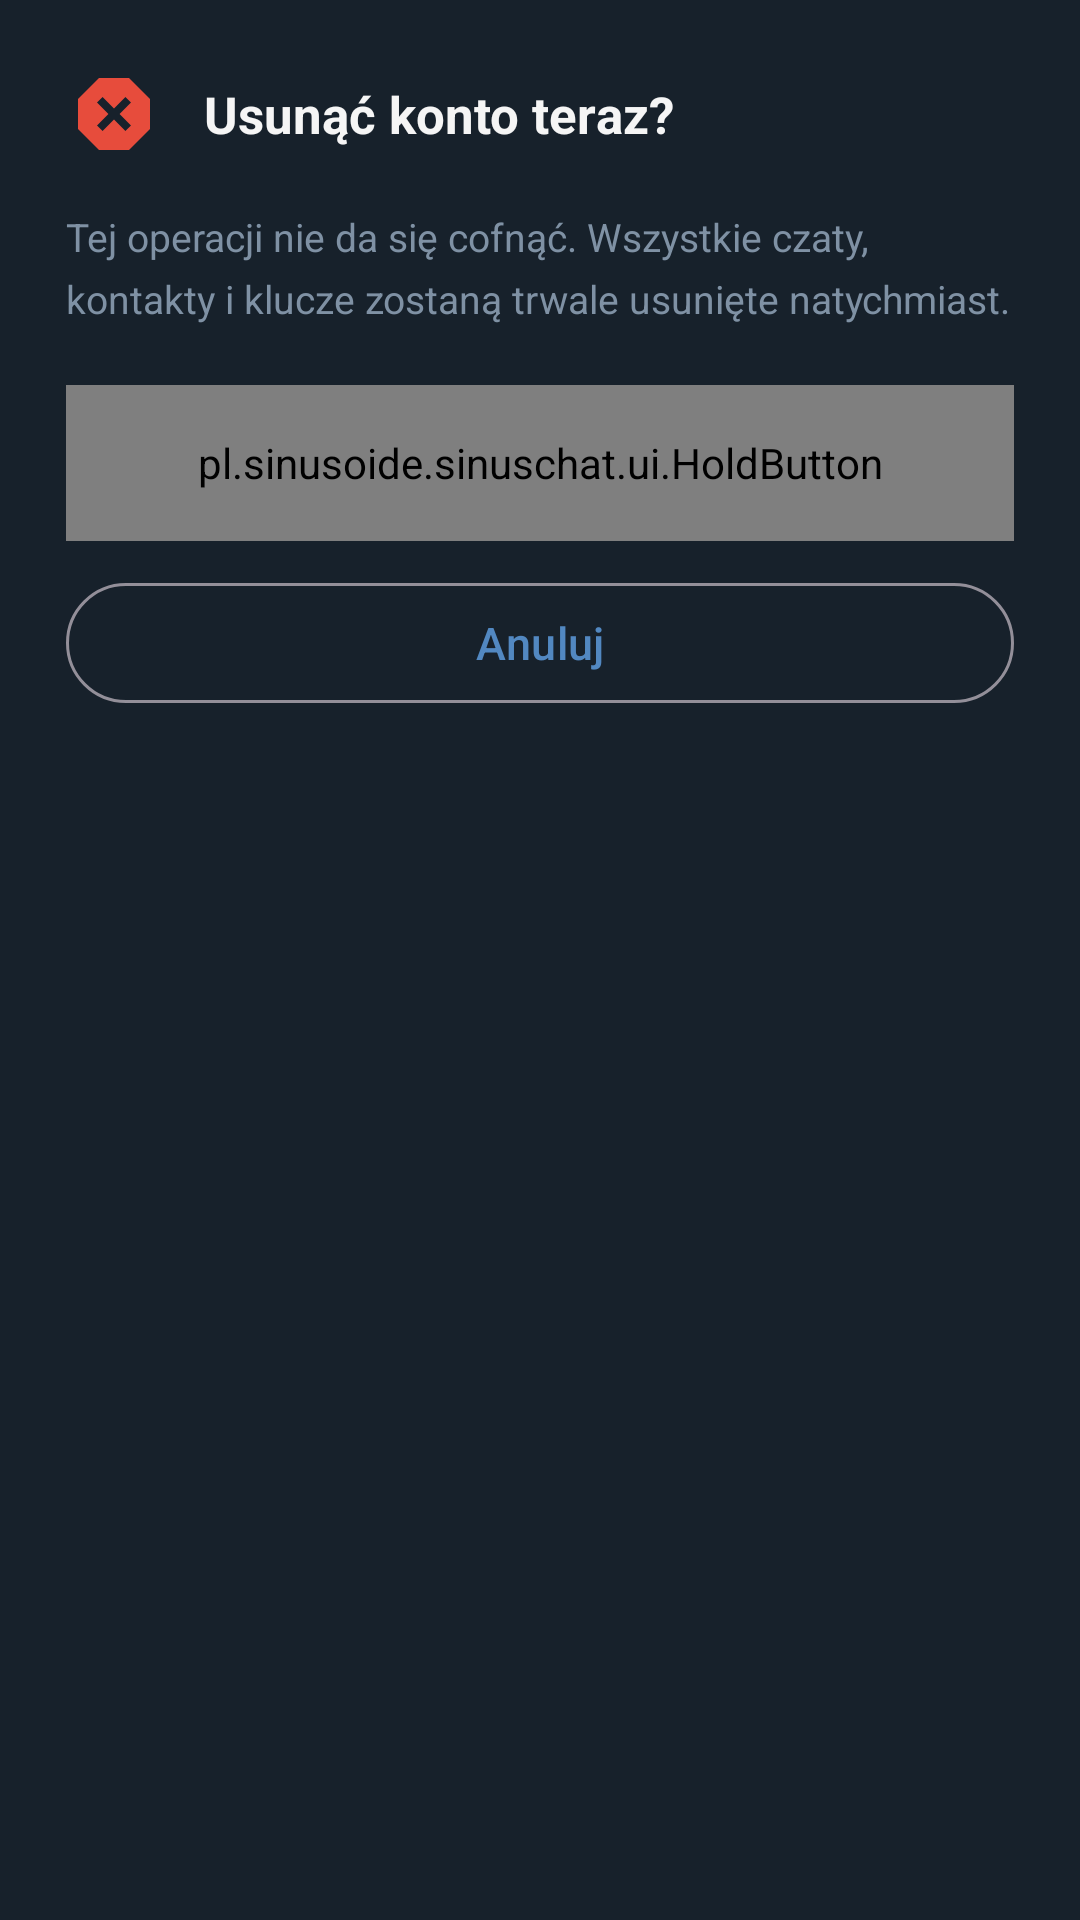

Android layout source for this screen:
<!-- AndroidManifest.xml: application theme Theme.SinusChat -->
<!-- res/layout/dialog_delete_now.xml -->
<?xml version="1.0" encoding="utf-8"?>
<LinearLayout xmlns:android="http://schemas.android.com/apk/res/android"
    android:layout_width="match_parent"
    android:layout_height="wrap_content"
    android:orientation="vertical"
    android:padding="22dp"
    android:background="?attr/sinuschat_surface">

    <LinearLayout
        android:layout_width="match_parent"
        android:layout_height="wrap_content"
        android:orientation="horizontal"
        android:gravity="center_vertical"
        android:layout_marginBottom="16dp">

        <ImageView
            android:layout_width="32dp"
            android:layout_height="32dp"
            android:src="@drawable/ic_danger"
            android:tint="@color/sinuschat_error"
            android:layout_marginEnd="14dp" />

        <TextView
            android:layout_width="wrap_content"
            android:layout_height="wrap_content"
            android:text="@string/delete_account_now_q"
            android:textColor="?attr/sinuschat_text_primary"
            android:textSize="17sp"
            android:textStyle="bold" />
    </LinearLayout>

    <TextView
        android:layout_width="match_parent"
        android:layout_height="wrap_content"
        android:text="@string/delete_account_now_desc"
        android:textColor="?attr/sinuschat_text_secondary"
        android:textSize="13sp"
        android:lineSpacingMultiplier="1.3"
        android:layout_marginBottom="20dp" />

    <pl.sinusoide.sinuschat.ui.HoldButton
        android:id="@+id/btn_hold_now"
        android:layout_width="match_parent"
        android:layout_height="52dp"
        android:text="@string/hold_to_delete_now"
        android:textAllCaps="false"
        android:textColor="@color/sinuschat_error"
        android:textSize="15sp"
        android:background="@drawable/bg_hold_button" />

    <Button
        android:id="@+id/btn_cancel_now"
        android:layout_width="match_parent"
        android:layout_height="wrap_content"
        android:text="@string/action_cancel"
        android:textAllCaps="false"
        android:textSize="15sp"
        android:layout_marginTop="10dp"
        style="?attr/materialButtonOutlinedStyle" />
</LinearLayout>
<!-- resources referenced by this layout -->
<resources>
  <color name="sinuschat_error">#E74C3C</color>
  <!-- drawable bg_hold_button (drawable) -->
  <shape xmlns:android="http://schemas.android.com/apk/res/android" android:shape="rectangle">
      <solid android:color="?attr/sinuschat_surface" />
      <corners android:radius="12dp" />
      <stroke android:width="1.5dp" android:color="@color/sinuschat_error" />
  </shape>
  <!-- drawable ic_danger (drawable) -->
  <vector xmlns:android="http://schemas.android.com/apk/res/android"
      android:width="24dp"
      android:height="24dp"
      android:viewportWidth="960"
      android:viewportHeight="960">
    <path
        android:pathData="M330,840 L120,630v-300l210,-210h300l210,210v300L630,840L330,840ZM366,650 L480,536 594,650 650,594 536,480 650,366 594,310 480,424 366,310 310,366 424,480 310,594 366,650Z"
        android:fillColor="#e3e3e3"/>
  </vector>
  <string name="action_cancel">Anuluj</string>
  <string name="delete_account_now_desc">Tej operacji nie da się cofnąć. Wszystkie czaty, kontakty i klucze zostaną trwale usunięte natychmiast.</string>
  <string name="delete_account_now_q">Usunąć konto teraz?</string>
  <string name="hold_to_delete_now">Przytrzymaj, aby usunąć teraz</string>
  <style name="Theme.SinusChat" parent="Base.Theme.SinusChat">
          <item name="sinuschat_background">#0E1621</item>
          <item name="sinuschat_background_solid">#0E1621</item>
          <item name="sinuschat_surface">#17212B</item>
          <item name="sinuschat_surface_variant">#162431</item>
          <item name="sinuschat_surface_elevated">#1D2A38</item>
          <item name="sinuschat_sheet">#162431</item>
          <item name="sinuschat_border">#233240</item>
          <item name="sinuschat_bubble_other">#182533</item>
          <item name="sinuschat_text_primary">#F5F5F5</item>
          <item name="sinuschat_text_secondary">#7F91A4</item>
          <item name="sinuschat_text_muted">#5E6D7E</item>
      </style>
  <color name="sinuschat_primary">#5288C1</color>
  <color name="sinuschat_text_on_primary">#FFFFFF</color>
  <style name="Theme.SinusChat.Dialog" parent="ThemeOverlay.Material3.MaterialAlertDialog">
          <item name="colorSurface">?attr/sinuschat_sheet</item>
          <item name="colorOnSurface">?attr/sinuschat_text_primary</item>
          <item name="android:textColorPrimary">?attr/sinuschat_text_primary</item>
          <item name="android:textColorSecondary">?attr/sinuschat_text_secondary</item>
          <item name="shapeAppearanceLargeComponent">@style/ShapeAppearance.SINUSCHAT_Dialog</item>
          <item name="dialogCornerRadius">28dp</item>
          <item name="android:windowAnimationStyle">@style/SinusChat_DialogAnimation</item>
      </style>
  <style name="SinusChat_BottomNav" parent="Widget.Material3.BottomNavigationView">
          <item name="android:background">?attr/sinuschat_surface</item>
          <item name="itemIconTint">@color/bottom_nav_colors</item>
          <item name="itemTextColor">@color/bottom_nav_colors</item>
          <item name="labelVisibilityMode">labeled</item>
      </style>
  <style name="ShapeAppearance.SINUSCHAT_Dialog" parent="ShapeAppearance.Material3.LargeComponent">
          <item name="cornerSize">28dp</item>
      </style>
  <style name="SinusChat_DialogAnimation" parent="android:Animation.Dialog">
          <item name="android:windowEnterAnimation">@anim/anim_dialog_enter</item>
          <item name="android:windowExitAnimation">@anim/anim_dialog_exit</item>
      </style>
</resources>
